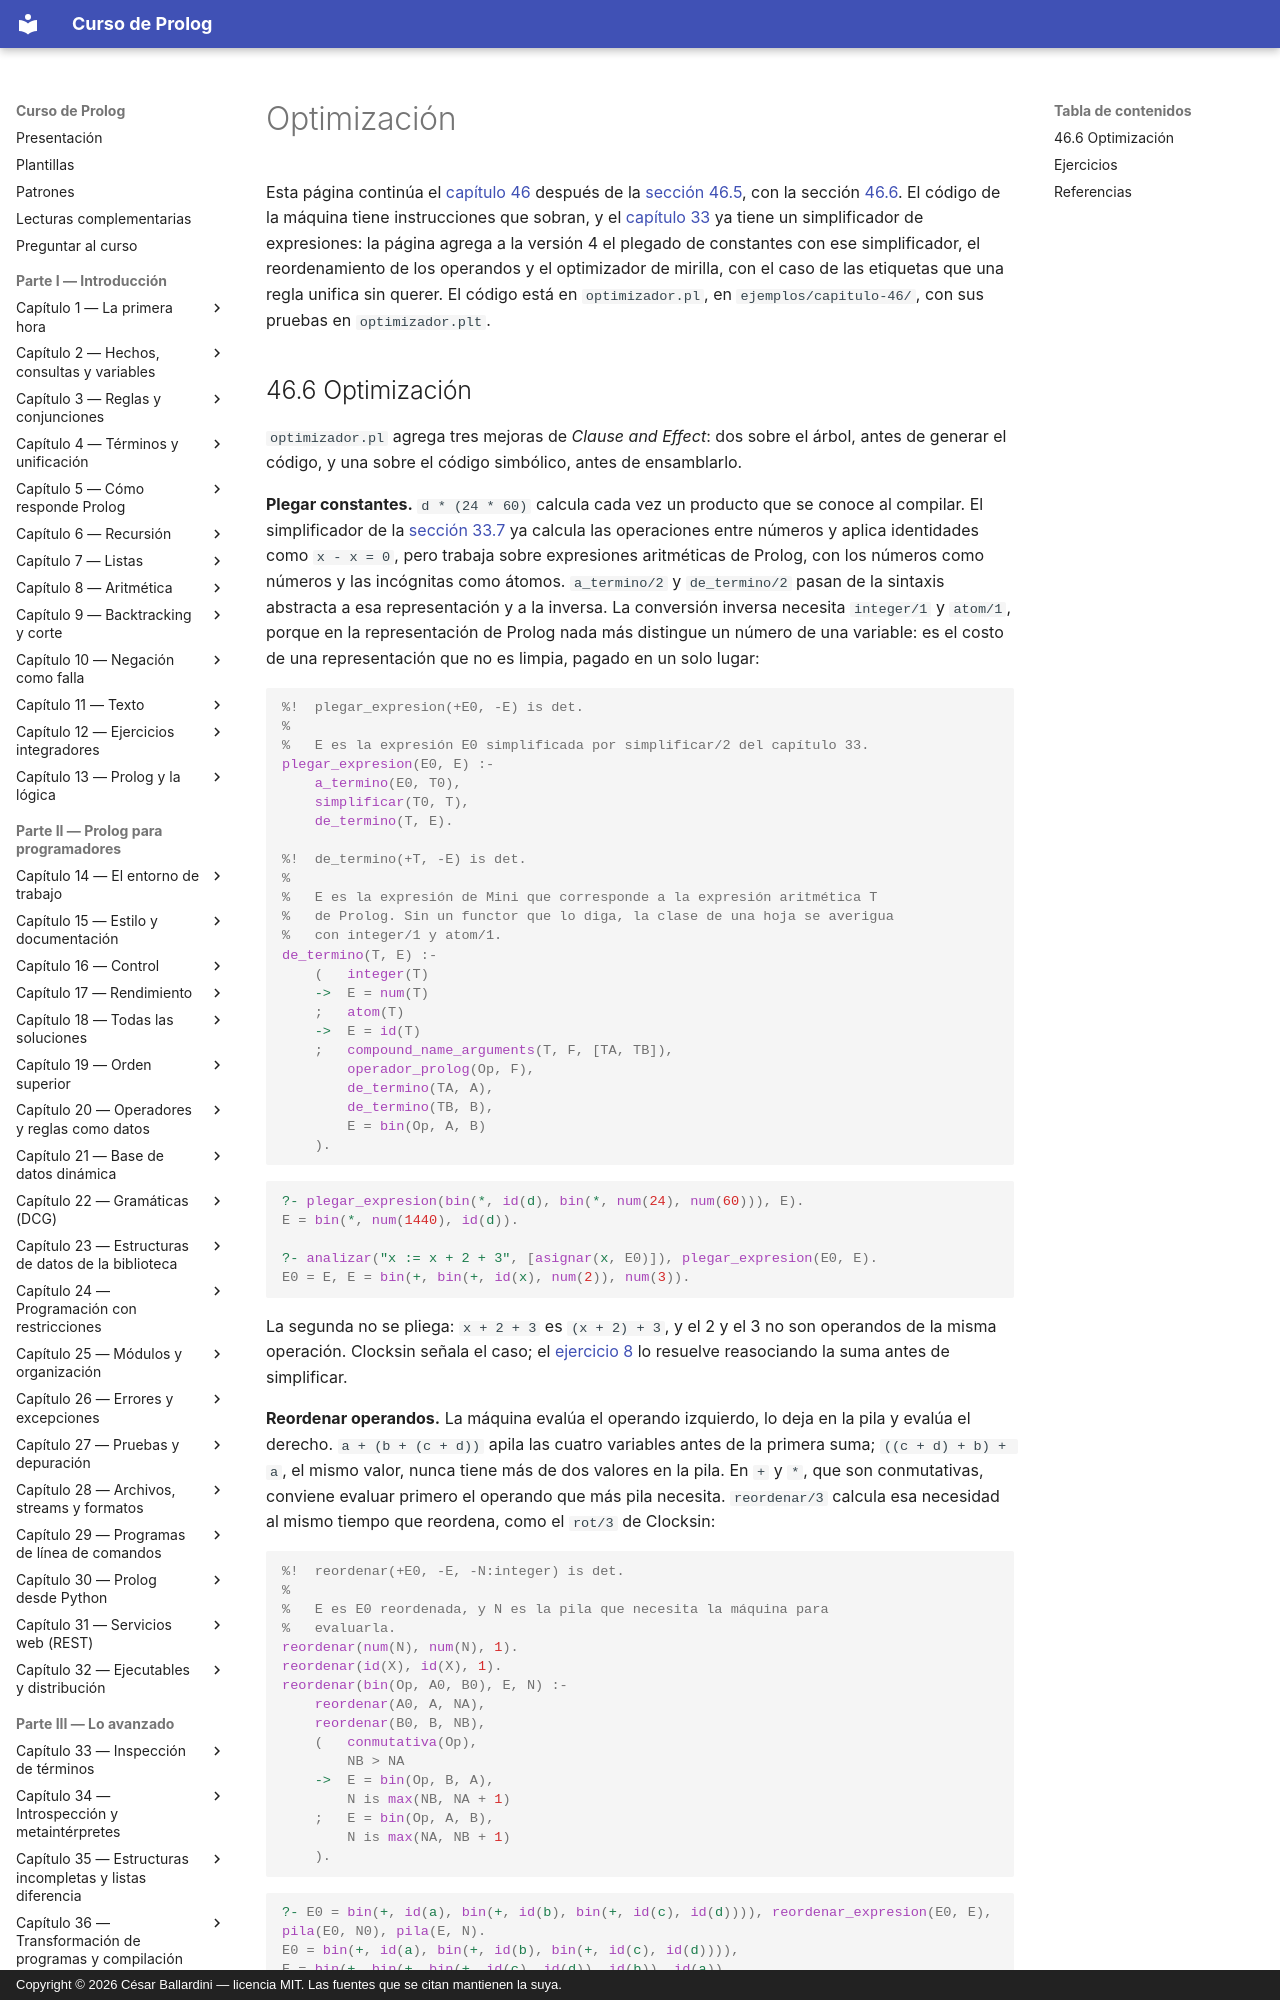

repository: CesarBallardini/curso-de-prolog · page: capitulo-46-proyecto-compilador/optimizacion/index.html · generator: mkdocs · copyright: Copyright © 2026 César Ballardini — licencia MIT. Las fuentes que se citan mantienen la suya.

# Optimización

Esta página continúa el [capítulo 46](index.md) después de la
[sección 46.5](index.md#465-la-maquina-de-pila), con la sección
[46.6](#466-optimizacion). El código de la máquina tiene instrucciones que
sobran, y el [capítulo 33](../capitulo-33-inspeccion-de-terminos/index.md) ya
tiene un simplificador de expresiones: la página agrega a la versión 4 el
plegado de constantes con ese simplificador, el reordenamiento de los
operandos y el optimizador de mirilla, con el caso de las etiquetas que una
regla unifica sin querer. El código está en `optimizador.pl`, en
`ejemplos/capitulo-46/`, con sus pruebas en `optimizador.plt`.
